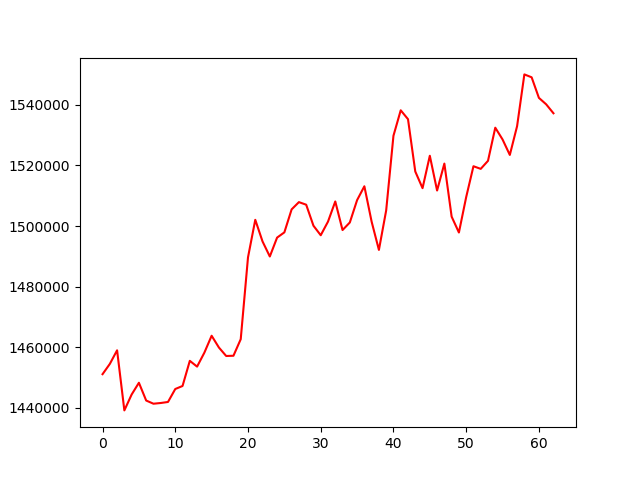

Source data for this figure (header and first rows):
, 0
0, 1451097
1, 1454481
2, 1458976
3, 1439141
4, 1444380
5, 1448266
6, 1442398
7, 1441347
8, 1441584
9, 1441925
10, 1446206
11, 1447203
12, 1455503
13, 1453595
14, 1458202
15, 1463786
16, 1459897
17, 1457102
18, 1457185
19, 1462643
20, 1489654
21, 1502055
22, 1494907
23, 1489949
24, 1496184
25, 1497914
26, 1505506
27, 1507896
28, 1507045
29, 1500108
30, 1496963
31, 1501459
32, 1508112
33, 1498677
34, 1501175
35, 1508552
36, 1513126
37, 1501431
38, 1492118
39, 1505169
40, 1529805
41, 1538209
42, 1535276
43, 1518003
44, 1512505
45, 1523203
46, 1511727
47, 1520620
48, 1503106
49, 1497864
50, 1509554
51, 1519744
52, 1518873
53, 1521532
54, 1532466
55, 1528586
56, 1523473
57, 1532968
58, 1550059
59, 1549099
... 3 more rows
